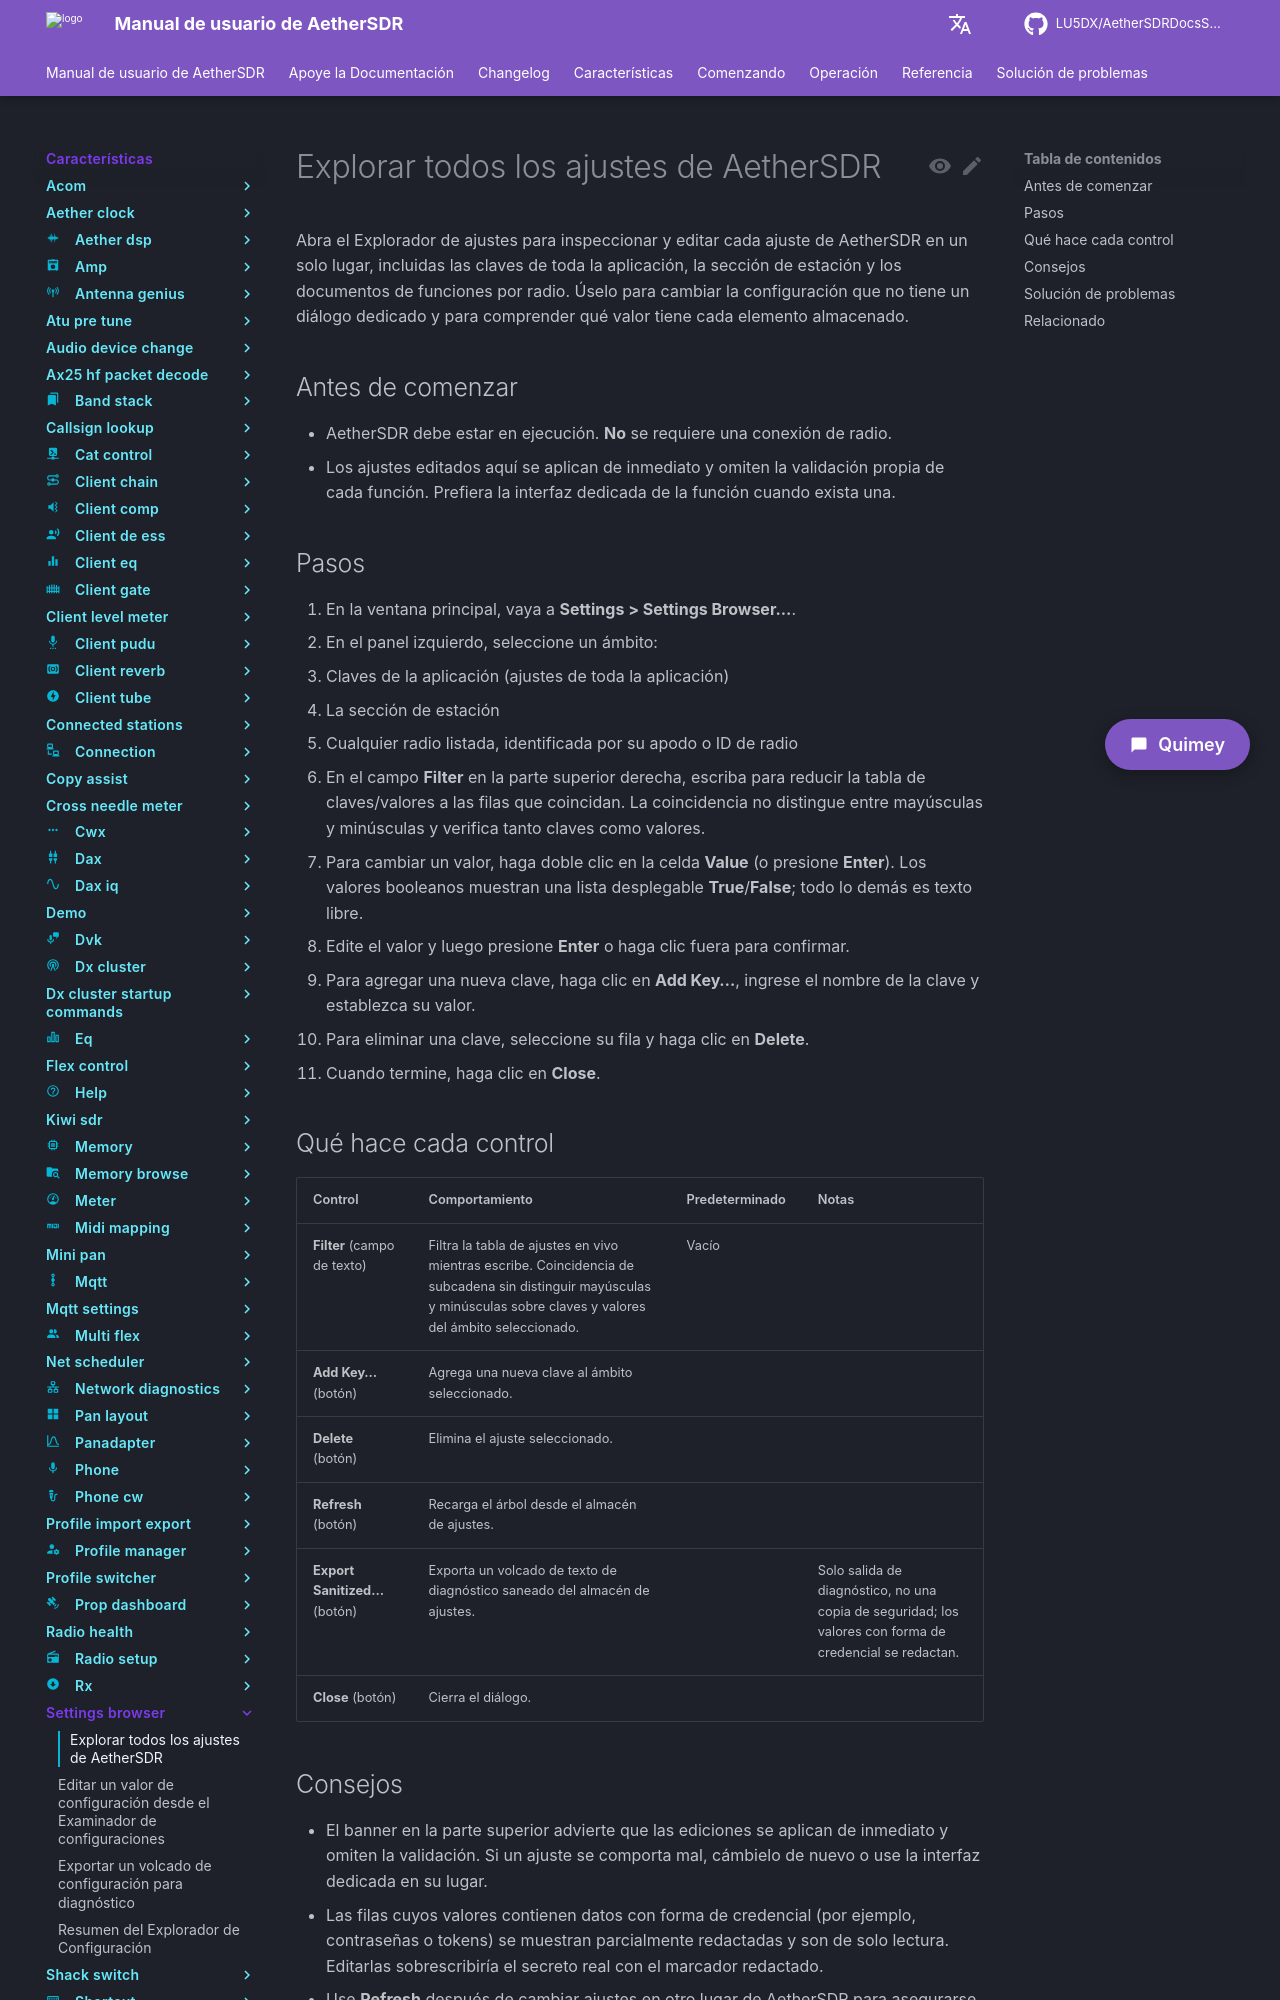

repository: LU5DX/AetherSDRDocsSpanish · page: 26.8.4/features/settings-browser/browse-all-aethersdr-settings/index.html · generator: mkdocs

# Explorar todos los ajustes de AetherSDR

Abra el Explorador de ajustes para inspeccionar y editar cada ajuste de AetherSDR en un solo lugar, incluidas las claves de toda la aplicación, la sección de estación y los documentos de funciones por radio. Úselo para cambiar la configuración que no tiene un diálogo dedicado y para comprender qué valor tiene cada elemento almacenado.

## Antes de comenzar

- AetherSDR debe estar en ejecución. **No** se requiere una conexión de radio.
- Los ajustes editados aquí se aplican de inmediato y omiten la validación propia de cada función. Prefiera la interfaz dedicada de la función cuando exista una.

## Pasos

1. En la ventana principal, vaya a **Settings > Settings Browser...**.
2. En el panel izquierdo, seleccione un ámbito:
   - Claves de la aplicación (ajustes de toda la aplicación)
   - La sección de estación
   - Cualquier radio listada, identificada por su apodo o ID de radio
3. En el campo **Filter** en la parte superior derecha, escriba para reducir la tabla de claves/valores a las filas que coincidan. La coincidencia no distingue entre mayúsculas y minúsculas y verifica tanto claves como valores.
4. Para cambiar un valor, haga doble clic en la celda **Value** (o presione **Enter**). Los valores booleanos muestran una lista desplegable **True**/**False**; todo lo demás es texto libre.
5. Edite el valor y luego presione **Enter** o haga clic fuera para confirmar.
6. Para agregar una nueva clave, haga clic en **Add Key…**, ingrese el nombre de la clave y establezca su valor.
7. Para eliminar una clave, seleccione su fila y haga clic en **Delete**.
8. Cuando termine, haga clic en **Close**.

## Qué hace cada control

| Control | Comportamiento | Predeterminado | Notas |
| --- | --- | --- | --- |
| **Filter** (campo de texto) | Filtra la tabla de ajustes en vivo mientras escribe. Coincidencia de subcadena sin distinguir mayúsculas y minúsculas sobre claves y valores del ámbito seleccionado. | Vacío | |
| **Add Key…** (botón) | Agrega una nueva clave al ámbito seleccionado. | | |
| **Delete** (botón) | Elimina el ajuste seleccionado. | | |
| **Refresh** (botón) | Recarga el árbol desde el almacén de ajustes. | | |
| **Export Sanitized…** (botón) | Exporta un volcado de texto de diagnóstico saneado del almacén de ajustes. | | Solo salida de diagnóstico, no una copia de seguridad; los valores con forma de credencial se redactan. |
| **Close** (botón) | Cierra el diálogo. | | |
